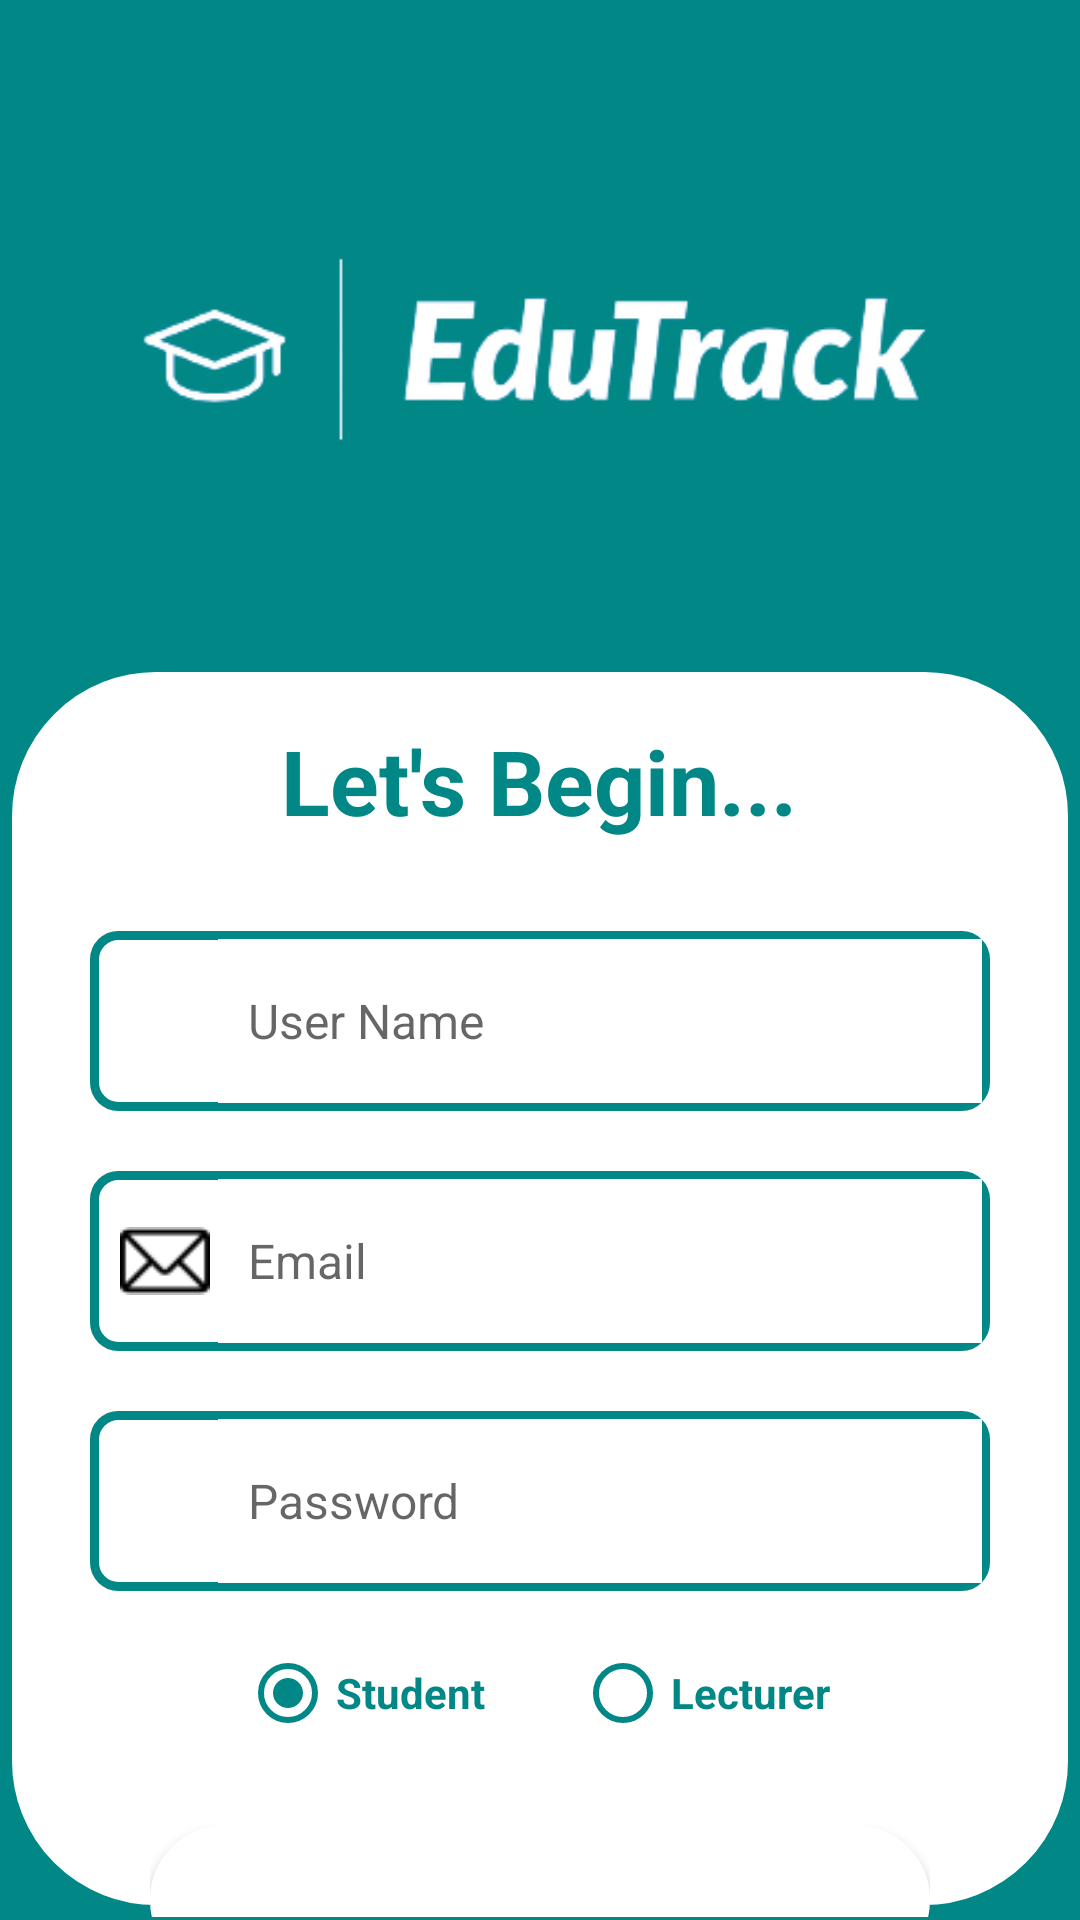

This screen was rendered from an Android layout file. Write that file and the resources it references.
<!-- AndroidManifest.xml: application theme Theme.EduTrack -->
<!-- res/layout/activity_register.xml -->
<?xml version="1.0" encoding="utf-8"?>
<RelativeLayout xmlns:android="http://schemas.android.com/apk/res/android"
    xmlns:tools="http://schemas.android.com/tools"
    android:layout_width="match_parent"
    android:layout_height="match_parent"
    android:background="@color/teal_700">


    <ImageView
        android:id="@+id/logoImageView"
        android:layout_width="match_parent"
        android:layout_height="150dp"
        android:layout_marginStart="40dp"
        android:layout_marginTop="40dp"
        android:layout_marginEnd="40dp"
        android:layout_marginBottom="40dp"
        android:src="@drawable/edutracklogo" />

    <LinearLayout
        android:layout_width="match_parent"
        android:layout_height="wrap_content"
        android:layout_alignTop="@+id/logoImageView"
        android:layout_alignParentBottom="true"
        android:layout_marginTop="180dp"
        android:layout_marginBottom="1dp"
        android:orientation="vertical"
        android:background="@drawable/cornerslayout">


        <TextView
            android:layout_gravity="center"
            android:id="@+id/loginTextView"
            android:layout_width="wrap_content"
            android:layout_height="wrap_content"
            android:layout_below="@id/logoImageView"
            android:layout_centerHorizontal="true"
            android:textColor="@color/teal_700"
            android:textStyle="bold"
            android:layout_marginTop="20dp"
            android:text="Let's Begin..."
            android:textSize="30sp" />

        <LinearLayout
            android:id="@+id/inputLayout"
            android:layout_width="match_parent"
            android:layout_height="wrap_content"
            android:layout_below="@id/loginTextView"
            android:layout_marginLeft="30dp"
            android:layout_marginTop="30dp"
            android:layout_marginRight="30dp"
            android:orientation="vertical">

            <LinearLayout
                android:layout_width="match_parent"
                android:layout_height="60dp"
                android:background="@drawable/editextstyle"
                android:orientation="horizontal">

                <ImageView
                    android:layout_width="30dp"
                    android:layout_height="30dp"
                    android:layout_gravity="center_vertical"
                    android:layout_marginLeft="10dp"
                    android:src="@drawable/ic_user_pic" />

                <EditText
                    android:id="@+id/name"
                    android:layout_width="match_parent"
                    android:layout_height="match_parent"
                    android:layout_margin="2.5dp"
                    android:background="@android:color/white"
                    android:hint="User Name"
                    android:paddingLeft="10dp"
                    android:singleLine="true"
                    android:textColor="@android:color/black"
                    android:textSize="16sp" />

            </LinearLayout>

            <LinearLayout
                android:layout_width="match_parent"
                android:layout_marginTop="20dp"
                android:layout_height="60dp"
                android:background="@drawable/editextstyle"
                android:orientation="horizontal">

                <ImageView
                    android:layout_width="30dp"
                    android:layout_height="30dp"
                    android:layout_gravity="center_vertical"
                    android:layout_marginLeft="10dp"
                    android:foregroundTint="@color/black"
                    android:src="@drawable/email" />

                <EditText
                    android:id="@+id/email1"
                    android:layout_width="match_parent"
                    android:layout_height="match_parent"
                    android:layout_margin="2.5dp"
                    android:background="@android:color/white"
                    android:hint="Email"
                    android:paddingLeft="10dp"
                    android:singleLine="true"
                    android:textColor="@android:color/black"
                    android:textSize="16sp" />

            </LinearLayout>

            <LinearLayout
                android:layout_width="match_parent"
                android:layout_height="60dp"
                android:layout_marginTop="20dp"
                android:background="@drawable/editextstyle"
                android:orientation="horizontal">

                <ImageView
                    android:layout_width="30dp"
                    android:layout_height="30dp"
                    android:layout_gravity="center_vertical"
                    android:layout_marginLeft="10dp"
                    android:src="@drawable/ic_key" />

                <EditText
                    android:id="@+id/password"
                    android:layout_width="match_parent"
                    android:layout_height="match_parent"
                    android:layout_margin="2.5dp"
                    android:background="@android:color/white"
                    android:hint="Password"
                    android:inputType="textPassword"
                    android:paddingLeft="10dp"
                    android:singleLine="true"
                    android:textColor="@android:color/black"
                    android:textSize="16sp" />

            </LinearLayout>

        </LinearLayout>

        <RadioGroup
            android:layout_width="match_parent"
            android:layout_height="wrap_content"
            android:layout_marginTop="10dp"
            android:orientation="horizontal"
            android:gravity="center"
            android:checkedButton="@id/radioButtonStd"
            >

            <com.google.android.material.radiobutton.MaterialRadioButton
                android:id="@+id/radioButtonStd"
                android:layout_width="wrap_content"
                android:layout_height="wrap_content"
                android:text="Student"
                android:textColor="@color/teal_700"
                android:textStyle="bold"
                android:buttonTint="@color/teal_700"
                />

            <com.google.android.material.radiobutton.MaterialRadioButton
                android:id="@+id/radioButtonLec"
                android:layout_width="wrap_content"
                android:layout_height="wrap_content"
                android:layout_marginLeft="30dp"
                android:text="Lecturer "
                android:textColor="@color/teal_700"
                android:buttonTint="@color/teal_700"
                android:textStyle="bold"
                 />
        </RadioGroup>

        <LinearLayout
            android:id="@+id/buttonLayout"
            android:layout_width="match_parent"
            android:layout_height="wrap_content"
            android:layout_below="@id/inputLayout"
            android:layout_marginLeft="50dp"
            android:layout_marginTop="20dp"
            android:layout_marginRight="50dp"
            android:orientation="horizontal">

            <Button
                android:id="@+id/btn_reg"
                android:layout_width="0dp"
                android:layout_height="50dp"
                android:layout_weight="1"
                android:background="@drawable/clear_style"
                android:text="Register"
                android:textSize="20dp"
                android:textColor="@android:color/white" />

        </LinearLayout>

        <TextView
            android:layout_gravity="center"
            android:id="@+id/logShortcut"
            android:layout_width="wrap_content"
            android:layout_height="wrap_content"
            android:layout_below="@id/buttonLayout"
            android:layout_centerHorizontal="true"
            android:textStyle="bold"
            android:layout_marginTop="10dp"
            android:paddingBottom="10dp"
            android:text="Already have an Account? Login Here"
            android:textColor="@color/teal_700"
            />

    </LinearLayout>
</RelativeLayout>
<!-- resources referenced by this layout -->
<resources>
  <color name="black">#FF000000</color>
  <color name="teal_700">#FF018786</color>
  <!-- drawable clear_style (drawable) -->
  <?xml version="1.0" encoding="utf-8"?>
  <shape xmlns:android="http://schemas.android.com/apk/res/android" android:shape="rectangle">
      <stroke
          android:width="3dp"
          android:color="#ffffff" />
      <solid android:color="#ffffff"/>
      <corners android:radius="30dp"/>
  </shape>
  <!-- drawable cornerslayout (drawable) -->
  <?xml version="1.0" encoding="utf-8"?>
  <shape xmlns:android="http://schemas.android.com/apk/res/android" android:shape="rectangle">
      <stroke
          android:width="4dp"
          android:color="@color/teal_700" />
      <corners
          android:color="@color/teal_700"
          android:radius="50dp"/>
      <solid
          android:color="#ffffff"
          />
  
  </shape>
  <!-- drawable editextstyle (drawable) -->
  <?xml version="1.0" encoding="utf-8"?>
  <shape xmlns:android="http://schemas.android.com/apk/res/android" android:shape="rectangle">
      <stroke
          android:width="3dp"
          android:color="@color/teal_700" />
      <corners
          android:color="@color/teal_700"
          android:radius="8dp"/>
      <solid
          android:color="#ffffff"
  />
  
  </shape>
  <!-- drawable edutracklogo: png bitmap (drawable, 13312 bytes) -->
  <!-- drawable email: png bitmap (drawable, 448 bytes) -->
  <style name="Theme.EduTrack" parent="Theme.MaterialComponents.DayNight.DarkActionBar">
          
          <item name="colorPrimary">@color/teal_700</item>
          <item name="colorPrimaryVariant">@color/teal_700</item>
          <item name="colorOnPrimary">@color/white</item>
          
          <item name="colorSecondary">@color/teal_200</item>
          <item name="colorSecondaryVariant">@color/teal_700</item>
          <item name="colorOnSecondary">@color/black</item>
          
          <item name="android:statusBarColor">?attr/colorPrimaryVariant</item>
  
          
      </style>
  <color name="white">#FFFFFFFF</color>
  <color name="teal_200">#FF03DAC5</color>
</resources>
